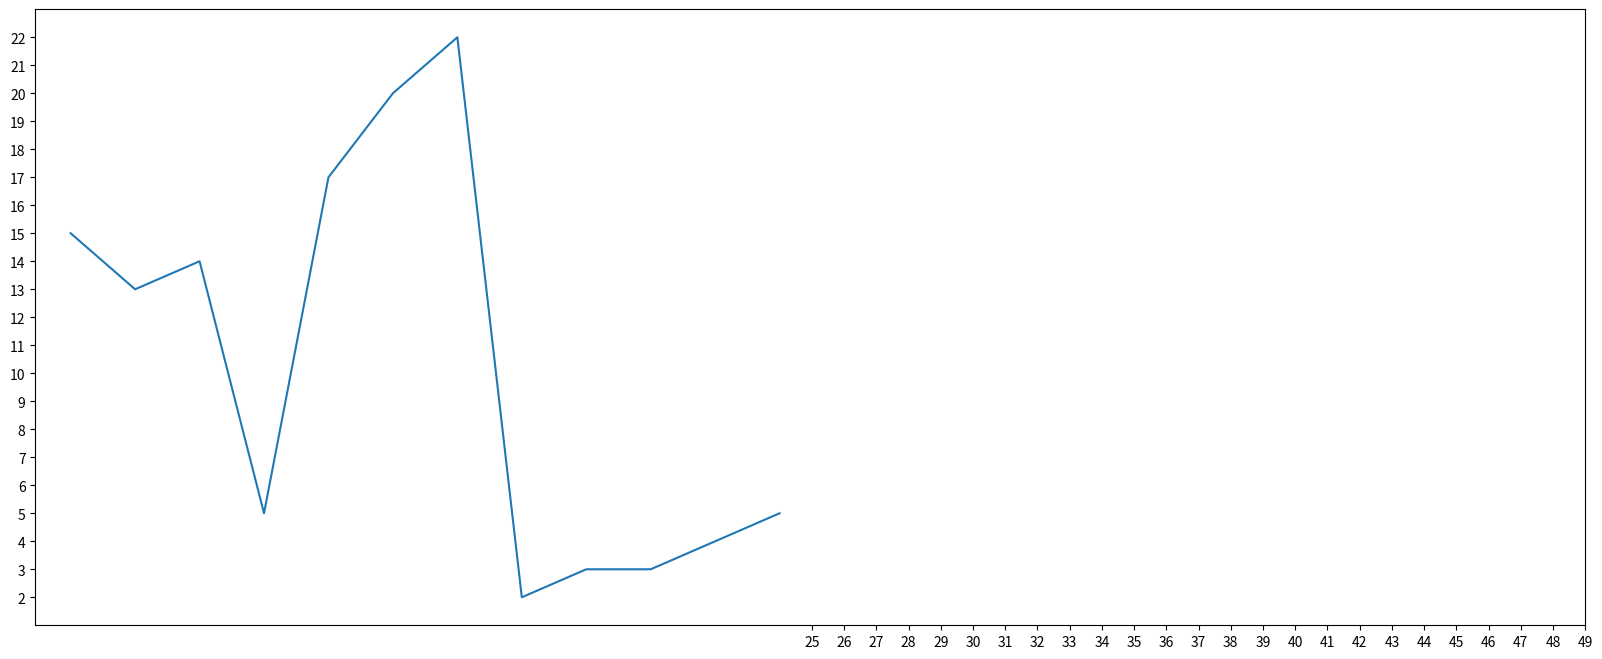
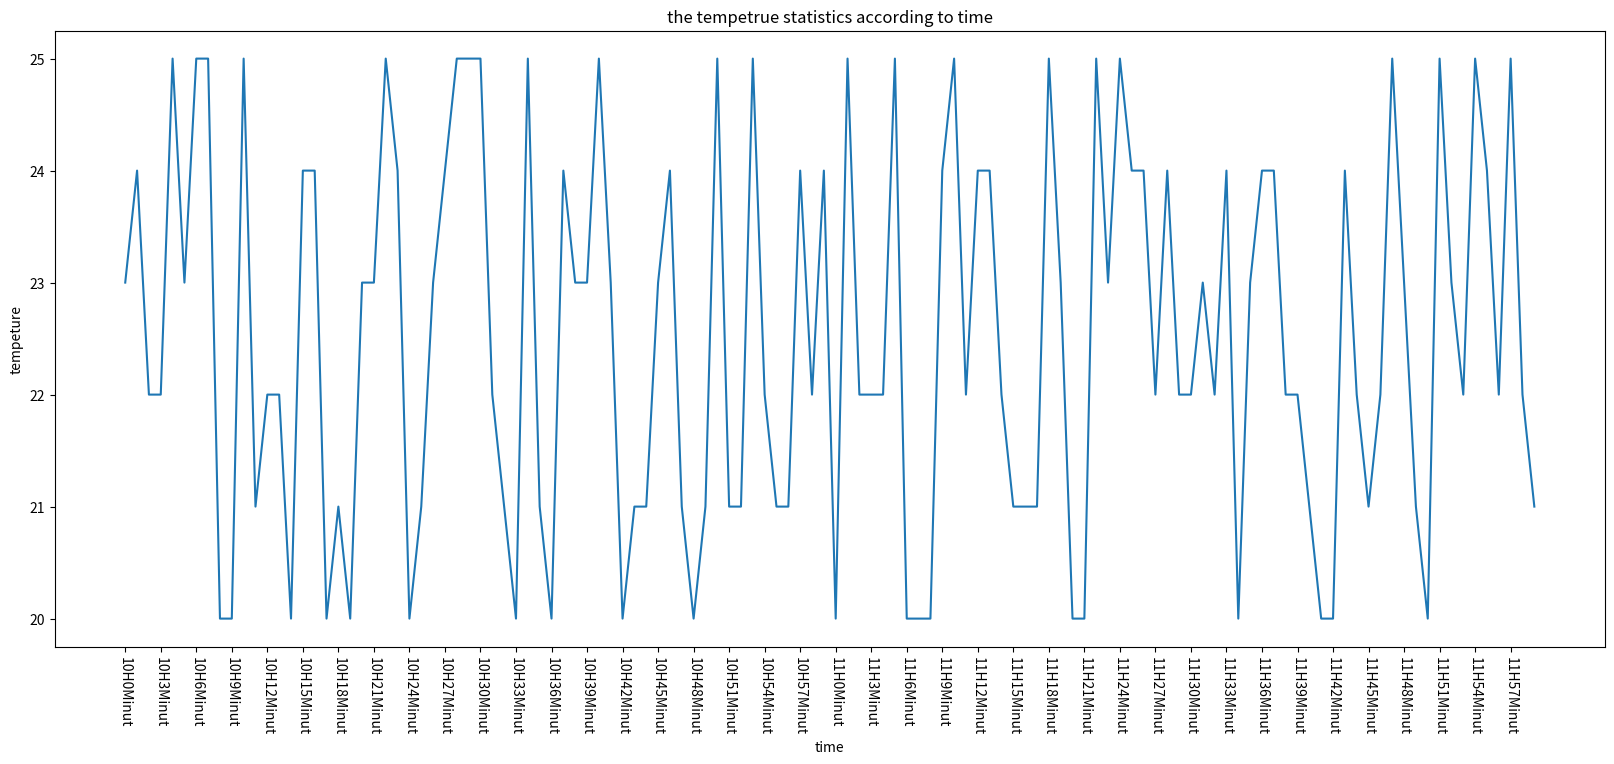
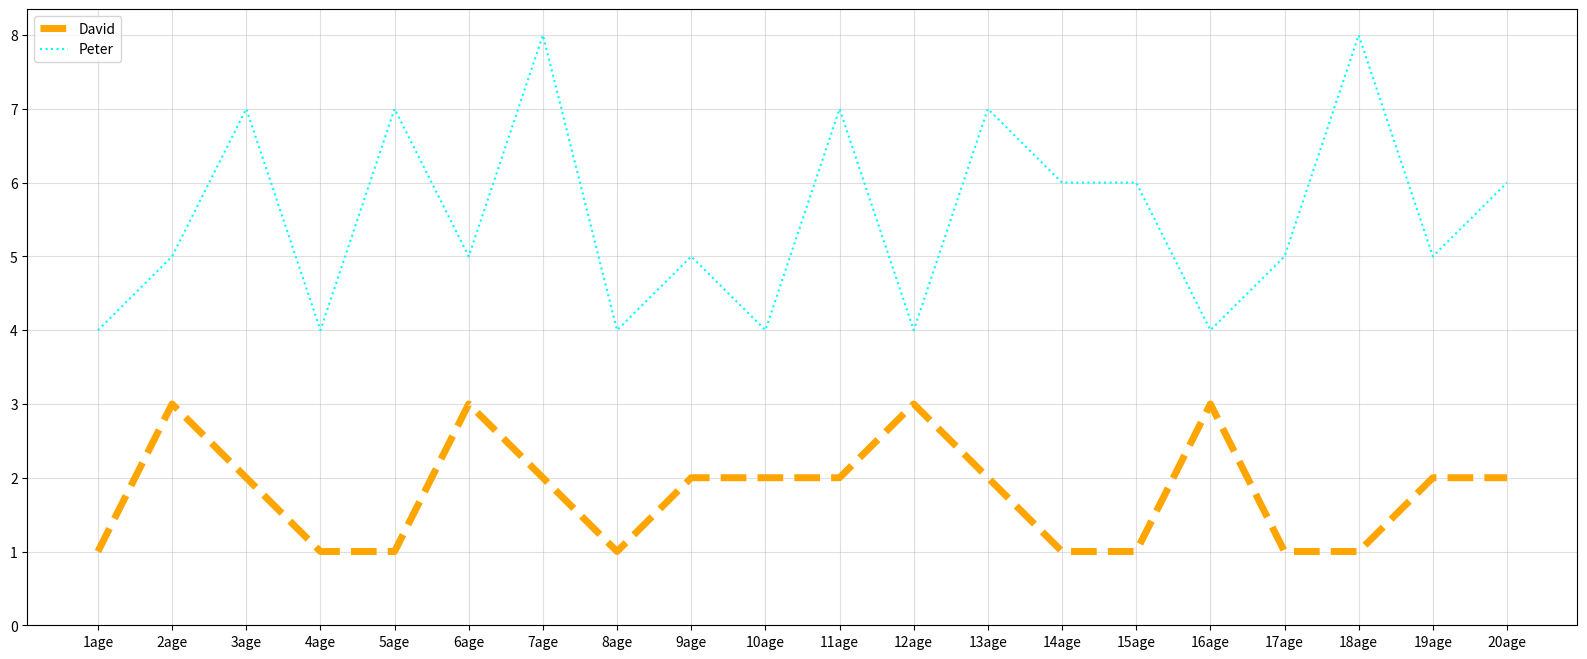

These charts were generated, in order, by the following Python code:
# coding = utf-8

from matplotlib import pyplot as plt
import random
import matplotlib
from matplotlib import font_manager

#windows 和 linux 设置字体的方式

# font = {'family' : 'Microsoft YaHei',
#           'weight' : 'bold',
#         'size': 10}
#
# matplotlib.rc('font',**font)

#另一种方式 设置 字体
my_font = font_manager.FontProperties(fname='/Library/Fonts/Songti.ttc')

x = range(2,26,2)
y = [15,13,14,5,17,20,22,2,3,3,4,5]

print(len(x))



#设置图片大小
'''
 figure = (宽，高)
 dpi 图像清晰程度, 单位大小内 像素的个数 

'''
fig = plt.figure(figsize=(20,8),dpi = 80)

# 绘图
plt.plot(x,y)

#设置 x轴的刻度
'''
注意这里面 传的刻度 要与实际的 x 的相对应 比如可以传 range(25,50)看一下结果
'''
plt.xticks(range(25,50))
plt.yticks(range(min(y),max(y)+1))
#保存

'''
svg  矢量图格式，放大的时候 不会失真

'''
plt.savefig('./t1.png')
plt.show()



#============================#

x = range(0,120)
a = [random.randint(20,25) for i in range(120)]

#设置图片大小
plt.figure(figsize=(20,8),dpi=80)

plt.plot(x,a)


#调整x轴的刻度
_x = list(x)
_xticks_lables = ['10H{}Minut'.format(i) for i in range(60)]
_xticks_lables +=['11H{}Minut'.format(i) for i in range(60)]

#取步长  数字和字符创 一一对应 数据的长度一样
#plt.xticks(_x[::3],_xticks_lables[::3],rotation=270,fontproperties=my_font)  # rotation=  旋转的度数

plt.xticks(_x[::3],_xticks_lables[::3],rotation=270)  # rotation=  旋转的度数

#解决不支持 中文的问题
'''
fc-list  查看支持的字体
fc-list :lang=zh  查看支持的中文
'''


#设置描述信息
plt.xlabel('time')
plt.ylabel('tempeture')
plt.title('the tempetrue statistics according to time')

plt.show()


#=================================================#
x = range(1,21)
y = [random.randint(1,3) for i in x]
y2 = [random.randint(4,8) for i in x]




#设置大小
plt.figure(figsize=(20,8),dpi=80)
plt.plot(x,y,label='David',color ='orange',linestyle ='--',linewidth=5)
plt.plot(x,y2,label='Peter',color='cyan',linestyle = ':')  # 画第二条 线

#设置 x y 轴的刻度
_xticks_lables = ['{}age'.format(i) for i in x]
plt.xticks(x,_xticks_lables)
plt.yticks(range(0,9))



#绘制网格
'''
alpha 设置透明度

'''
plt.grid(alpha=0.4)

#添加图例
plt.legend(loc='upper left')

plt.show()

